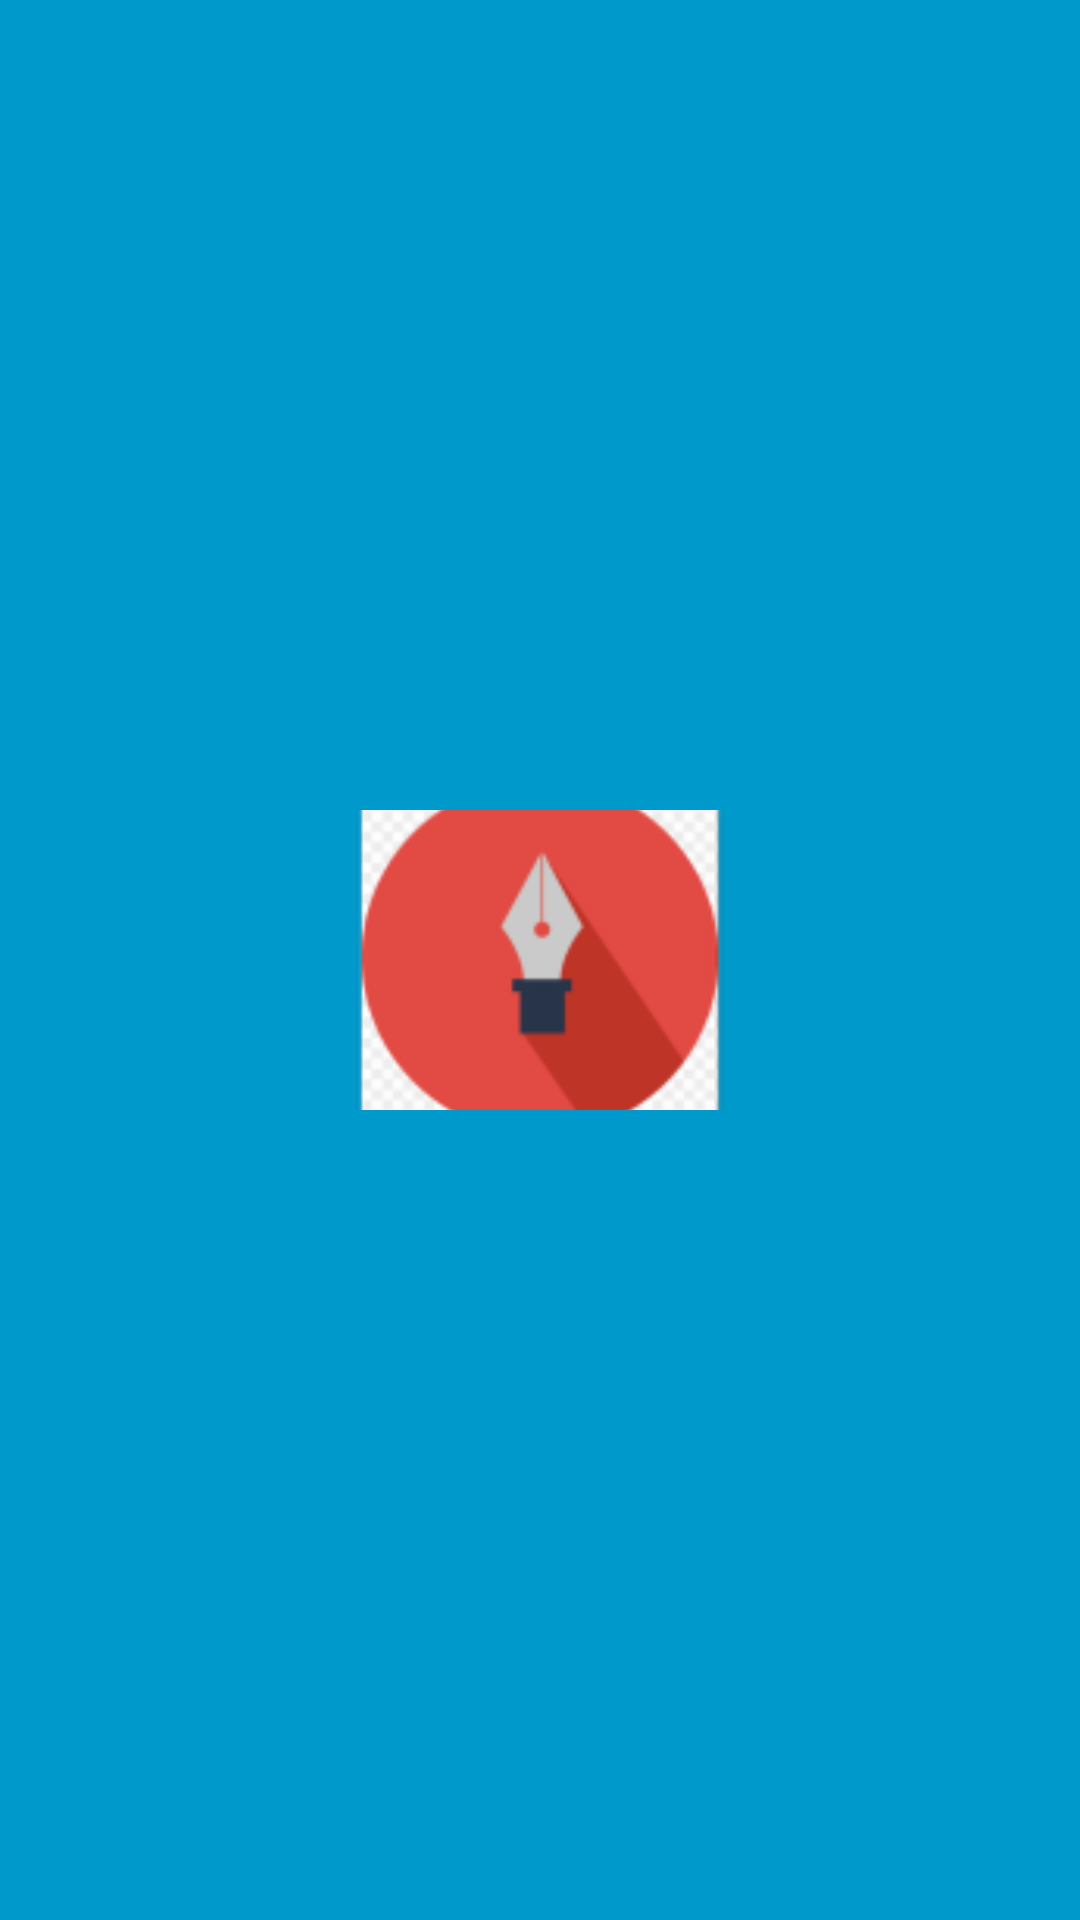

This screen was rendered from an Android layout file. Write that file and the resources it references.
<!-- AndroidManifest.xml: application theme AppTheme -->
<!-- res/layout/record_widget.xml -->
<RelativeLayout xmlns:android="http://schemas.android.com/apk/res/android"
    android:layout_width="match_parent"
    android:layout_height="match_parent"
    android:background="#09C"
    android:padding="@dimen/widget_margin">

    <ImageView
        android:id="@+id/appwidget_text"
        android:layout_width="150dp"
        android:layout_height="100dp"
        android:layout_centerHorizontal="true"
        android:layout_centerVertical="true"
        android:scaleType="centerCrop"
        android:layout_margin="5dp"
        android:src="@mipmap/ic_edit"
        />

</RelativeLayout>
<!-- resources referenced by this layout -->
<resources>
  <dimen name="widget_margin">8dp</dimen>
  <!-- mipmap ic_edit: png bitmap (mipmap-hdpi, 2745 bytes) -->
  <style name="AppTheme" parent="Theme.AppCompat.Light.NoActionBar">
          
          <item name="colorPrimary">@color/colorAccent</item>
          <item name="colorPrimaryDark">@color/colorAccent</item>
          <item name="colorAccent">@color/colorAccent</item>
  
      </style>
  <!-- not gathered from this repository: default colours our renderer supplied (Android Studio template values) -->
  <color name="colorAccent">#FF03DAC5</color>
</resources>
